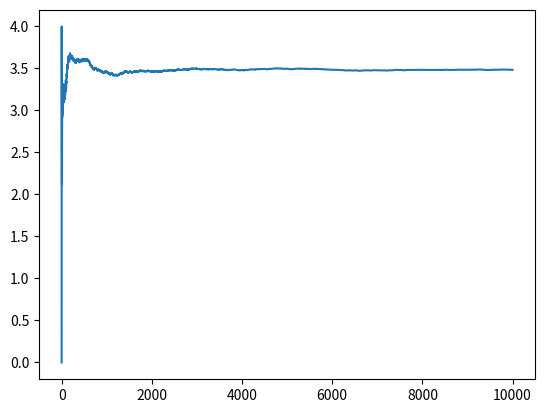

This chart was generated by the following Python code:
import numpy
import matplotlib.pyplot as plt

N=10000
roll=numpy.zeros(N)
expectation = numpy.zeros(N)
for i in range(N):
    roll[i]=numpy.random.randint(1,7)
for i in range(1,N):
    expectation[i]=numpy.mean(roll[0:i])
plt.plot(expectation)
